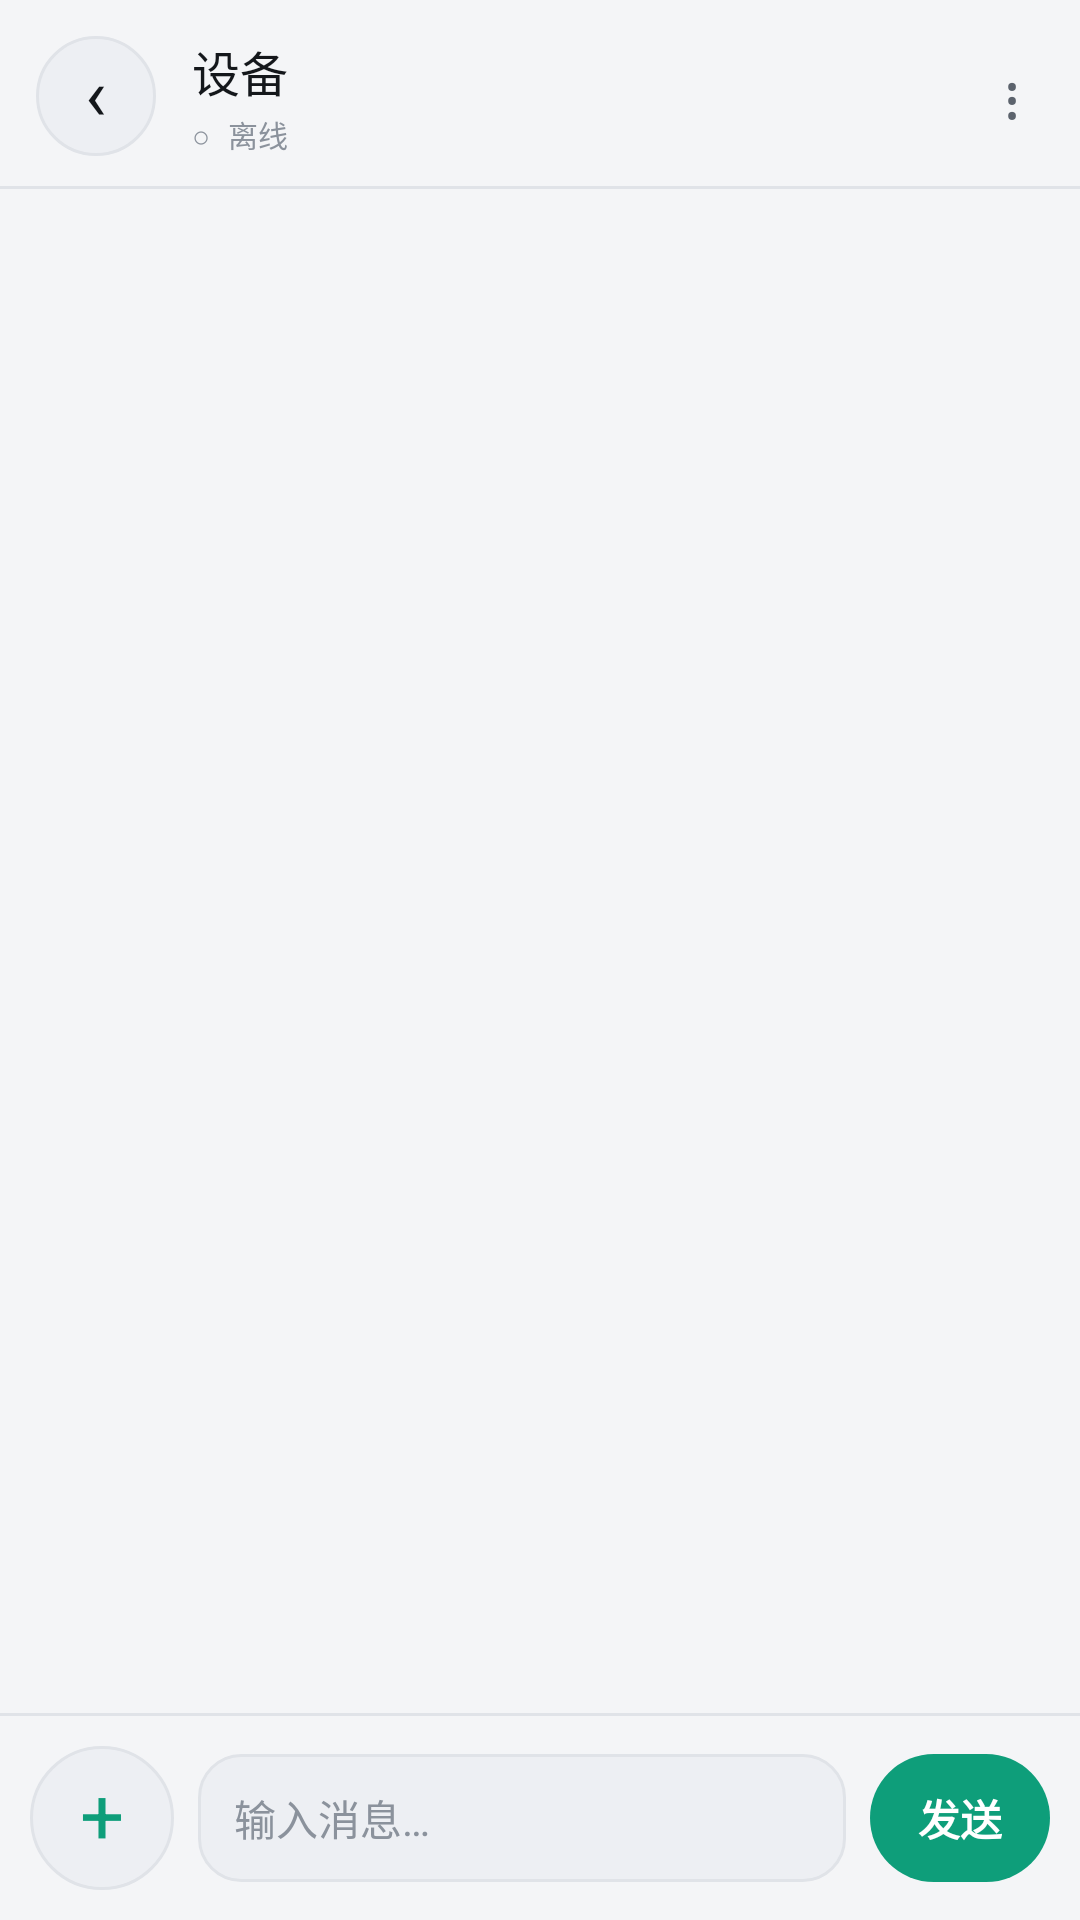

This screen was rendered from an Android layout file. Write that file and the resources it references.
<!-- AndroidManifest.xml: application theme AppTheme -->
<!-- res/layout/activity_chat.xml -->
<?xml version="1.0" encoding="utf-8"?>
<LinearLayout xmlns:android="http://schemas.android.com/apk/res/android"
    android:id="@+id/chat_root"
    android:layout_width="match_parent"
    android:layout_height="match_parent"
    android:orientation="vertical"
    android:background="@color/bg">

    <LinearLayout
        android:layout_width="match_parent"
        android:layout_height="wrap_content"
        android:orientation="horizontal"
        android:gravity="center_vertical"
        android:paddingLeft="12dp"
        android:paddingRight="12dp"
        android:paddingTop="12dp"
        android:paddingBottom="10dp">

        <TextView
            android:id="@+id/btn_back"
            android:layout_width="40dp"
            android:layout_height="40dp"
            android:layout_marginRight="12dp"
            android:background="@drawable/bg_pill"
            android:gravity="center"
            android:paddingBottom="3dp"
            android:text="‹"
            android:textColor="@color/text"
            android:textSize="24sp" />

        <LinearLayout
            android:layout_width="0dp"
            android:layout_height="wrap_content"
            android:layout_weight="1"
            android:orientation="vertical">

            <TextView
                android:id="@+id/tv_peer_name"
                android:layout_width="match_parent"
                android:layout_height="wrap_content"
                android:textColor="@color/text"
                android:textSize="16sp"
                android:singleLine="true"
                android:ellipsize="end"
                android:text="设备" />

            <TextView
                android:id="@+id/tv_status"
                android:layout_width="match_parent"
                android:layout_height="wrap_content"
                android:layout_marginTop="2dp"
                android:textColor="@color/text_faint"
                android:textSize="10sp"
                android:typeface="monospace"
                android:text="○ 离线" />
        </LinearLayout>

        <TextView
            android:id="@+id/btn_chat_menu"
            android:layout_width="wrap_content"
            android:layout_height="wrap_content"
            android:paddingLeft="12dp"
            android:paddingRight="8dp"
            android:paddingTop="4dp"
            android:paddingBottom="4dp"
            android:text="⋮"
            android:textColor="@color/text_dim"
            android:textSize="20sp" />
    </LinearLayout>

    <View
        android:layout_width="match_parent"
        android:layout_height="1dp"
        android:background="@color/stroke" />

    <ListView
        android:id="@+id/list_messages"
        android:layout_width="match_parent"
        android:layout_height="0dp"
        android:layout_weight="1"
        android:divider="@null"
        android:dividerHeight="0dp"
        android:scrollbars="none"
        android:stackFromBottom="true"
        android:transcriptMode="normal"
        android:listSelector="@android:color/transparent"
        android:cacheColorHint="@android:color/transparent"
        android:paddingLeft="14dp"
        android:paddingRight="14dp"
        android:paddingTop="10dp"
        android:paddingBottom="6dp"
        android:clipToPadding="false" />

    <View
        android:layout_width="match_parent"
        android:layout_height="1dp"
        android:background="@color/stroke" />

    <LinearLayout
        android:layout_width="match_parent"
        android:layout_height="wrap_content"
        android:orientation="horizontal"
        android:gravity="center_vertical"
        android:padding="10dp">

        <TextView
            android:id="@+id/btn_more"
            android:layout_width="48dp"
            android:layout_height="48dp"
            android:layout_marginEnd="8dp"
            android:background="@drawable/bg_circle_ghost"
            android:gravity="center"
            android:includeFontPadding="false"
            android:text="+"
            android:textColor="@color/accent"
            android:textSize="26sp" />

        <EditText
            android:id="@+id/et_input"
            android:layout_width="0dp"
            android:layout_height="wrap_content"
            android:layout_weight="1"
            android:background="@drawable/bg_input"
            android:hint="@string/chat_hint"
            android:maxLines="4"
            android:paddingLeft="12dp"
            android:paddingRight="12dp"
            android:paddingTop="11dp"
            android:paddingBottom="11dp"
            android:textColor="@color/text"
            android:textColorHint="@color/text_faint"
            android:textSize="14sp"
            android:inputType="textMultiLine|textCapSentences" />

        <TextView
            android:id="@+id/btn_send"
            android:layout_width="wrap_content"
            android:layout_height="wrap_content"
            android:layout_marginStart="8dp"
            android:background="@drawable/bg_btn_primary"
            android:gravity="center"
            android:paddingLeft="16dp"
            android:paddingRight="16dp"
            android:paddingTop="11dp"
            android:paddingBottom="11dp"
            android:text="@string/send"
            android:textColor="@color/on_accent"
            android:textSize="14sp"
            android:textStyle="bold" />
    </LinearLayout>
</LinearLayout>
<!-- resources referenced by this layout -->
<resources>
  <color name="accent">#0E9E7A</color>
  <color name="bg">#F4F5F7</color>
  <color name="on_accent">#FFFFFF</color>
  <color name="stroke">#E0E3E8</color>
  <color name="text">#14171B</color>
  <color name="text_dim">#5C636D</color>
  <color name="text_faint">#8B929C</color>
  <!-- drawable bg_btn_primary (drawable) -->
  <?xml version="1.0" encoding="utf-8"?>
  <selector xmlns:android="http://schemas.android.com/apk/res/android">
      <item android:state_pressed="true">
          <shape android:shape="rectangle">
              <solid android:color="@color/accent_dim" />
              <corners android:radius="999dp" />
          </shape>
      </item>
      <item>
          <shape android:shape="rectangle">
              <solid android:color="@color/accent" />
              <corners android:radius="999dp" />
          </shape>
      </item>
  </selector>
  <!-- drawable bg_circle_ghost (drawable) -->
  <?xml version="1.0" encoding="utf-8"?>
  <shape xmlns:android="http://schemas.android.com/apk/res/android" android:shape="oval">
      <solid android:color="@color/panel_hi" />
      <stroke android:width="1dp" android:color="@color/stroke" />
  </shape>
  <!-- drawable bg_input (drawable) -->
  <?xml version="1.0" encoding="utf-8"?>
  <shape xmlns:android="http://schemas.android.com/apk/res/android" android:shape="rectangle">
      <solid android:color="@color/panel_hi" />
      <corners android:radius="14dp" />
      <stroke android:width="1dp" android:color="@color/stroke" />
  </shape>
  <!-- drawable bg_pill (drawable) -->
  <?xml version="1.0" encoding="utf-8"?>
  <shape xmlns:android="http://schemas.android.com/apk/res/android" android:shape="rectangle">
      <solid android:color="@color/panel_hi" />
      <corners android:radius="100dp" />
      <stroke android:width="1dp" android:color="@color/stroke" />
  </shape>
  <string name="chat_hint">输入消息…</string>
  <string name="send">发送</string>
  <style name="AppTheme" parent="Theme.AppCompat.DayNight.NoActionBar">
          <item name="android:windowBackground">@color/bg</item>
          <item name="colorPrimary">@color/accent</item>
          <item name="colorPrimaryDark">@color/bg</item>
          <item name="colorAccent">@color/accent</item>
          <item name="android:textColorPrimary">@color/text</item>
          <item name="android:textColorSecondary">@color/text_dim</item>
          <item name="android:windowNoTitle">true</item>
          <item name="alertDialogTheme">@style/DarkDialogTheme</item>
          <item name="android:alertDialogTheme">@style/DarkDialogTheme</item>
          <item name="android:colorBackground">@color/bg</item>
          <item name="android:windowContentOverlay">@null</item>
          <item name="android:textColorHint">@color/text_faint</item>
      </style>
  <color name="accent_dim">#0B7F62</color>
  <color name="panel_hi">#EDEFF3</color>
  <style name="DarkDialogTheme" parent="Theme.AppCompat.Dialog.Alert">
          <item name="android:windowBackground">@android:color/transparent</item>
          <item name="android:windowIsFloating">true</item>
          <item name="android:windowFrame">@null</item>
          <item name="colorAccent">@color/accent</item>
          <item name="android:textColorPrimary">@color/text</item>
          <item name="android:textColorSecondary">@color/text_dim</item>
      </style>
</resources>
